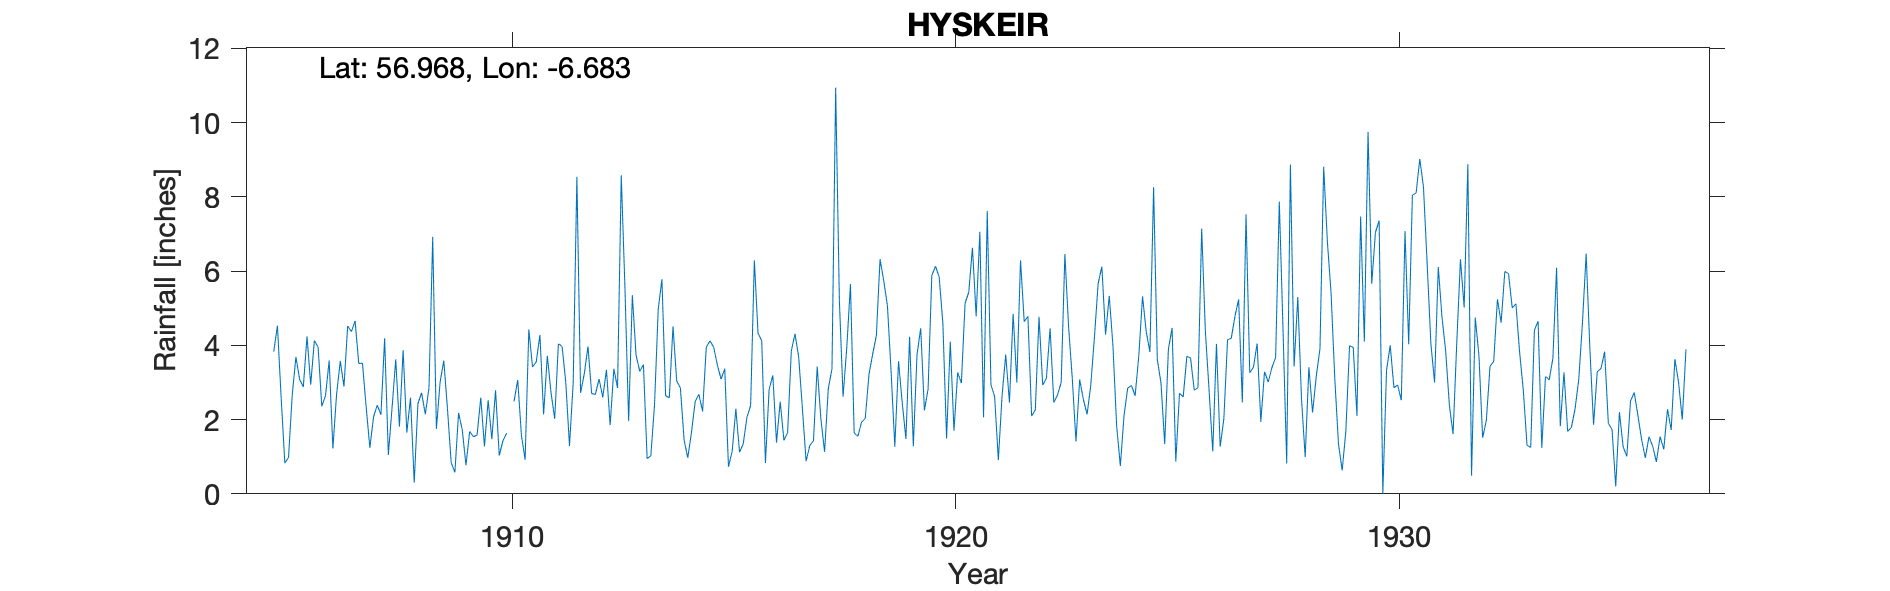

The table this chart was drawn from, first rows:
HYSKEIR (Oigh Sgeir), , , , , , , , , , , , , , , , , , , , , , , 
Grid ref, NM155961, Long, -6.683, Lat, 56.97, Elevation, 31, ft, , , , , , , , , , , , , , , 
Station no, , , , , , , , , , , , , , , , , , , , , , , 
, 1900, 1901, 1902, 1903, 1904, 1905, 1906, 1907, 1908, 1909, 1910, 1911, 1912, 1913, 1914, 1915, 1916, 1917, 1918, 1919, 1920, 1921, 1922
January, , , , , , , 4.13, 3.51, 3.87, 2.28, 1.47, 3.55, 2.72, 5.55, 2.59, 3.95, 4.33, 2.3, 3.93, 3.28, 6.13, 7.06, 4.64
February, , , , , , 3.83, 3.95, 3.52, 1.65, 0.84, 2.79, 4.28, 3.23, 1.96, 4.51, 3.47, 4.12, 0.88, 5.65, 1.27, 5.84, 2.06, 4.78
March, , , , , , 4.53, 2.36, 2.34, 2.59, 0.58, 1.03, 2.14, 3.97, 5.35, 3.04, 3.09, 0.83, 1.3, 1.64, 3.57, 4.59, 7.62, 2.1
April, , , , , , 2.6, 2.64, 1.24, 0.3, 2.18, 1.43, 3.72, 2.7, 3.74, 2.85, 3.37, 2.81, 1.43, 1.55, 2.46, 1.49, 2.94, 2.26
May, , , , , , 0.83, 3.59, 2.07, 2.43, 1.72, 1.63, 2.73, 2.68, 3.3, 1.45, 0.73, 3.19, 3.43, 1.93, 1.48, 4.1, 2.62, 4.77
June, , , , , , 0.98, 1.22, 2.39, 2.72, 0.77, , 2.02, 3.09, 3.48, 0.97, 1.14, 1.38, 2.02, 2.03, 4.23, 1.7, 0.91, 2.93
July, , , , , , 2.66, 2.68, 2.13, 2.14, 1.68, 2.49, 4.04, 2.6, 0.95, 1.66, 2.29, 2.48, 1.13, 3.21, 1.28, 3.27, 2.63, 3.11
August, , , , , , 3.69, 3.58, 4.19, 2.86, 1.54, 3.07, 3.97, 3.34, 1.02, 2.49, 1.12, 1.44, 2.83, 3.76, 3.75, 2.98, 3.75, 4.46
September, , , , , , 3.08, 2.89, 1.05, 6.92, 1.58, 1.57, 3, 1.85, 2.4, 2.68, 1.35, 1.65, 3.37, 4.26, 4.46, 5.13, 2.46, 2.46
October, , , , , , 2.88, 4.52, 2.31, 1.75, 2.59, 0.92, 1.29, 3.37, 4.97, 2.22, 2.06, 3.85, 10.94, 6.32, 2.25, 5.43, 4.85, 2.66
November, , , , , , 4.24, 4.37, 3.62, 3.01, 1.28, 4.43, 2.99, 2.85, 5.78, 3.95, 2.38, 4.31, 5.21, 5.74, 2.82, 6.63, 3, 3
December, , , , , , 2.94, 4.66, 1.81, 3.59, 2.52, 3.42, 8.54, 8.58, 2.64, 4.12, 6.29, 3.68, 2.62, 5.07, 5.88, 4.78, 6.29, 6.46
Total, , , , , , , 40.59, 30.18, 33.83, 19.56, , 42.27, 40.98, 41.14, 32.53, 31.24, 34.07, 37.46, 45.09, 36.73, 52.07, 46.19, 43.63
